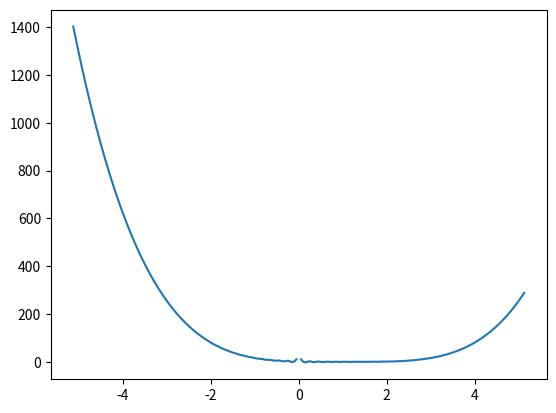

Source code (Python):
import matplotlib.pyplot as plt
import numpy as np
import os 

fig, ax = plt.subplots()
x = np.linspace(-5.12, 5.12, num = 201)
A = 10
y = (np.sin(A*(np.pi)*x))/(2*x)+(x-1)**4
if not os.path.exists('results'):
       os.mkdir('results')
file = open(r'results\task_01_307_KRASKOVSKY_13.txt','w')
count = 0
while count < x.size:
    file.write(str(x[count]))
    file.write("   ")
    file.write(str(y[count]))
    file.write("\n")
    count += 1
file.close()
ax.plot(x, y)
plt.show()
x = -5.12
A = 10
y = (np.sin(A*(np.pi)*x))/(2*x)+(x-1)**4
print(y)
